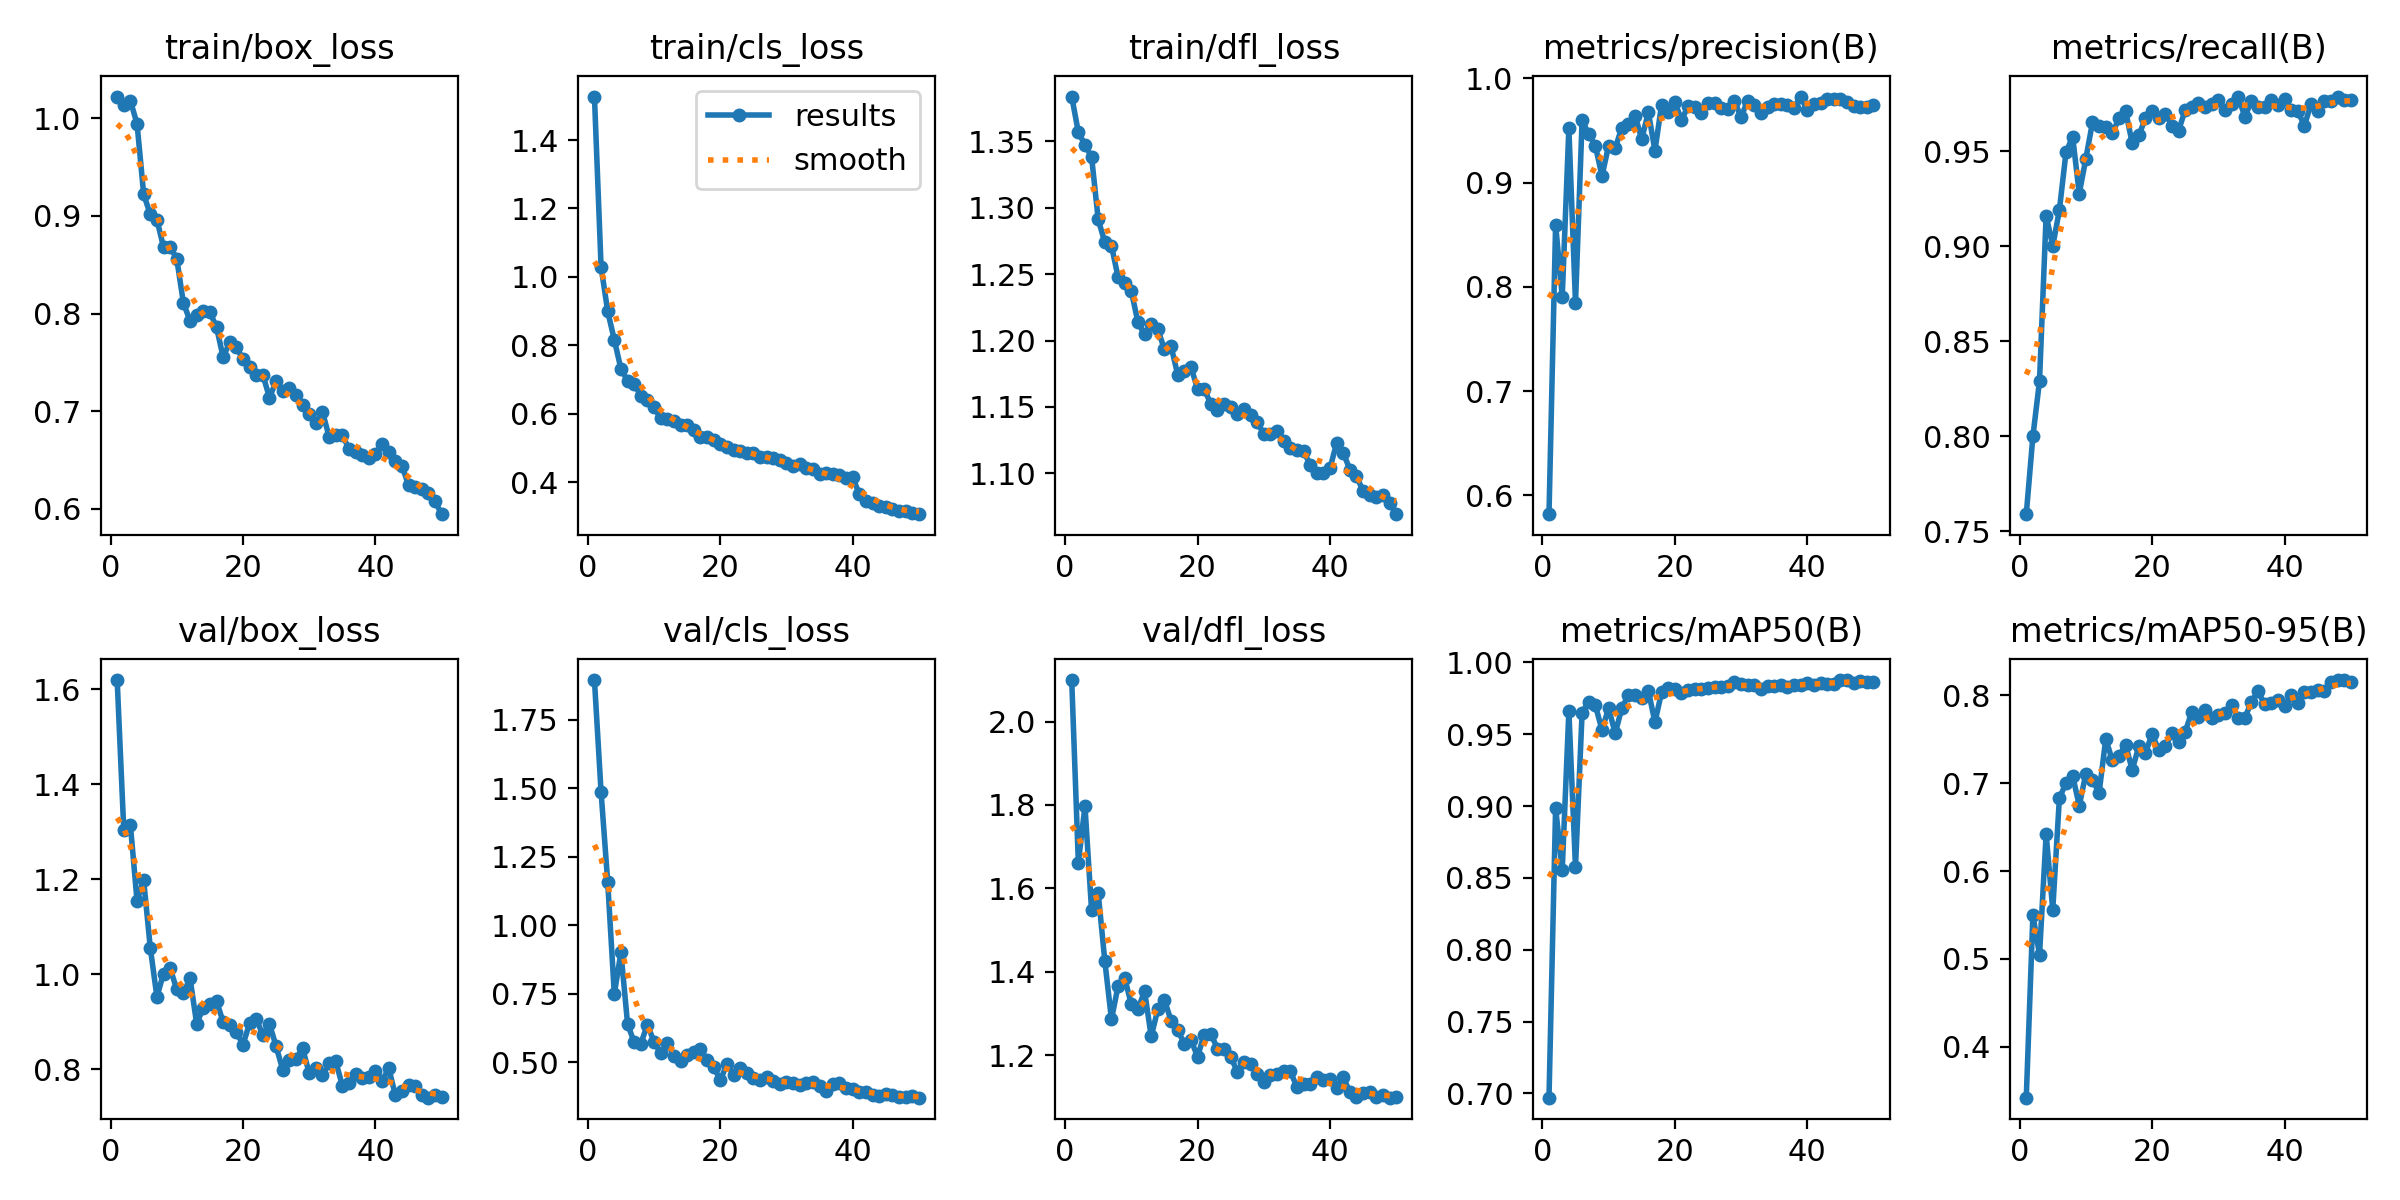

The data file committed next to this chart (first rows):
epoch, time, train/box_loss, train/cls_loss, train/dfl_loss, metrics/precision(B), metrics/recall(B), metrics/mAP50(B), metrics/mAP50-95(B), val/box_loss, val/cls_loss, val/dfl_loss, lr/pg0, lr/pg1, lr/pg2
1, 105.1, 1.022, 1.527, 1.384, 0.582, 0.7591, 0.697, 0.342, 1.619, 1.894, 2.1, 0.0006635, 0.0006635, 0.0006635
2, 194.6, 1.014, 1.03, 1.357, 0.8597, 0.8, 0.8986, 0.55, 1.303, 1.486, 1.662, 0.001304, 0.001304, 0.001304
3, 285.3, 1.018, 0.8992, 1.347, 0.7905, 0.8292, 0.8556, 0.5047, 1.313, 1.159, 1.797, 0.001918, 0.001918, 0.001918
4, 370, 0.9945, 0.816, 1.338, 0.9521, 0.9162, 0.9661, 0.6419, 1.155, 0.75, 1.547, 0.001881, 0.001881, 0.001881
5, 457.6, 0.9223, 0.7308, 1.291, 0.7845, 0.9002, 0.8575, 0.5562, 1.198, 0.901, 1.588, 0.001842, 0.001842, 0.001842
6, 543.9, 0.9015, 0.6967, 1.274, 0.9599, 0.9191, 0.9651, 0.6828, 1.056, 0.6407, 1.425, 0.001802, 0.001802, 0.001802
7, 628.7, 0.8962, 0.6873, 1.271, 0.9464, 0.9495, 0.9728, 0.7003, 0.9528, 0.5734, 1.286, 0.001762, 0.001762, 0.001762
8, 716.2, 0.868, 0.6513, 1.248, 0.9355, 0.9578, 0.9702, 0.7086, 1.001, 0.5683, 1.366, 0.001723, 0.001723, 0.001723
9, 799.9, 0.8685, 0.6389, 1.243, 0.9063, 0.9278, 0.953, 0.6745, 1.012, 0.6381, 1.385, 0.001683, 0.001683, 0.001683
10, 884.2, 0.856, 0.6189, 1.237, 0.9355, 0.9463, 0.9682, 0.711, 0.9683, 0.5748, 1.322, 0.001644, 0.001644, 0.001644
11, 974.1, 0.8109, 0.5867, 1.214, 0.9332, 0.9653, 0.9506, 0.7035, 0.9596, 0.5335, 1.31, 0.001604, 0.001604, 0.001604
12, 1059, 0.7926, 0.583, 1.205, 0.9528, 0.9635, 0.9683, 0.6893, 0.9922, 0.5702, 1.353, 0.001564, 0.001564, 0.001564
13, 1144, 0.7984, 0.5791, 1.212, 0.9562, 0.9631, 0.9773, 0.7504, 0.8962, 0.524, 1.245, 0.001525, 0.001525, 0.001525
14, 1235, 0.8025, 0.5678, 1.208, 0.9644, 0.9597, 0.9775, 0.7259, 0.9294, 0.5056, 1.309, 0.001485, 0.001485, 0.001485
15, 1320, 0.8012, 0.5655, 1.193, 0.9417, 0.9674, 0.9753, 0.7311, 0.9378, 0.5256, 1.332, 0.001446, 0.001446, 0.001446
16, 1405, 0.7862, 0.5534, 1.196, 0.9676, 0.9712, 0.9803, 0.7437, 0.9436, 0.5398, 1.283, 0.001406, 0.001406, 0.001406
17, 1492, 0.7552, 0.5325, 1.174, 0.9307, 0.9544, 0.9585, 0.7152, 0.8998, 0.5484, 1.26, 0.001366, 0.001366, 0.001366
18, 1580, 0.7708, 0.5313, 1.177, 0.9746, 0.9585, 0.9793, 0.7422, 0.8936, 0.5087, 1.228, 0.001327, 0.001327, 0.001327
19, 1668, 0.7656, 0.5233, 1.18, 0.9674, 0.9675, 0.9824, 0.7343, 0.878, 0.4852, 1.237, 0.001287, 0.001287, 0.001287
20, 1757, 0.7531, 0.5111, 1.164, 0.9773, 0.9712, 0.9819, 0.7563, 0.8519, 0.435, 1.196, 0.001248, 0.001248, 0.001248
21, 1840, 0.7449, 0.5019, 1.164, 0.9602, 0.9674, 0.9789, 0.7375, 0.8976, 0.4931, 1.249, 0.001208, 0.001208, 0.001208
22, 1933, 0.7365, 0.4952, 1.152, 0.973, 0.97, 0.9806, 0.7425, 0.9055, 0.4551, 1.251, 0.001168, 0.001168, 0.001168
23, 2018, 0.7371, 0.4915, 1.148, 0.9727, 0.9635, 0.9816, 0.7566, 0.8728, 0.4794, 1.216, 0.001129, 0.001129, 0.001129
24, 2104, 0.7138, 0.4846, 1.152, 0.9672, 0.961, 0.9815, 0.7468, 0.8957, 0.4616, 1.215, 0.001089, 0.001089, 0.001089
25, 2190, 0.7308, 0.4842, 1.15, 0.9768, 0.9718, 0.9824, 0.7586, 0.8484, 0.4425, 1.197, 0.00105, 0.00105, 0.00105
26, 2277, 0.7201, 0.4722, 1.145, 0.976, 0.9731, 0.9831, 0.7813, 0.7994, 0.4375, 1.16, 0.00101, 0.00101, 0.00101
27, 2363, 0.7238, 0.4732, 1.149, 0.9713, 0.9757, 0.9831, 0.7749, 0.8196, 0.4458, 1.184, 0.0009704, 0.0009704, 0.0009704
28, 2451, 0.7163, 0.4713, 1.144, 0.9711, 0.9731, 0.9835, 0.7829, 0.8222, 0.431, 1.179, 0.0009308, 0.0009308, 0.0009308
29, 2541, 0.7065, 0.4659, 1.139, 0.9784, 0.975, 0.9861, 0.7747, 0.8447, 0.4222, 1.156, 0.0008912, 0.0008912, 0.0008912
30, 2628, 0.6976, 0.4557, 1.129, 0.9628, 0.977, 0.9852, 0.7776, 0.7918, 0.4297, 1.136, 0.0008516, 0.0008516, 0.0008516
31, 2713, 0.688, 0.4468, 1.13, 0.9787, 0.9721, 0.9845, 0.7795, 0.8037, 0.4233, 1.151, 0.000812, 0.000812, 0.000812
32, 2799, 0.6992, 0.4517, 1.132, 0.9741, 0.975, 0.984, 0.7887, 0.7875, 0.4185, 1.155, 0.0007724, 0.0007724, 0.0007724
33, 2890, 0.674, 0.4412, 1.125, 0.9672, 0.9789, 0.9818, 0.774, 0.8124, 0.4259, 1.163, 0.0007328, 0.0007328, 0.0007328
34, 2974, 0.6759, 0.4372, 1.119, 0.973, 0.9684, 0.9836, 0.7742, 0.8167, 0.4298, 1.162, 0.0006932, 0.0006932, 0.0006932
35, 3061, 0.6753, 0.4243, 1.117, 0.9751, 0.9763, 0.9839, 0.7928, 0.766, 0.4149, 1.124, 0.0006536, 0.0006536, 0.0006536
36, 3147, 0.6614, 0.4264, 1.117, 0.9752, 0.9731, 0.9842, 0.8045, 0.7716, 0.3975, 1.13, 0.000614, 0.000614, 0.000614
37, 3237, 0.6586, 0.4234, 1.106, 0.9747, 0.9731, 0.9832, 0.7897, 0.7896, 0.4213, 1.131, 0.0005744, 0.0005744, 0.0005744
38, 3325, 0.6553, 0.4196, 1.1, 0.9718, 0.977, 0.9845, 0.7914, 0.7814, 0.4239, 1.147, 0.0005348, 0.0005348, 0.0005348
39, 3412, 0.6516, 0.4132, 1.1, 0.9826, 0.9745, 0.9843, 0.7945, 0.7839, 0.4083, 1.141, 0.0004952, 0.0004952, 0.0004952
40, 3496, 0.656, 0.4134, 1.104, 0.9695, 0.9775, 0.9853, 0.7877, 0.7961, 0.4048, 1.142, 0.0004556, 0.0004556, 0.0004556
41, 3586, 0.6668, 0.3644, 1.123, 0.975, 0.9717, 0.9839, 0.7999, 0.7745, 0.3937, 1.122, 0.000416, 0.000416, 0.000416
42, 3669, 0.6584, 0.3451, 1.115, 0.9765, 0.9712, 0.9854, 0.7915, 0.803, 0.3936, 1.147, 0.0003764, 0.0003764, 0.0003764
43, 3752, 0.649, 0.3387, 1.103, 0.9805, 0.9635, 0.9851, 0.804, 0.7459, 0.381, 1.111, 0.0003368, 0.0003368, 0.0003368
44, 3836, 0.6439, 0.3308, 1.098, 0.9805, 0.975, 0.985, 0.8039, 0.7551, 0.3764, 1.1, 0.0002972, 0.0002972, 0.0002972
45, 3919, 0.6243, 0.3256, 1.087, 0.9799, 0.9712, 0.9875, 0.8057, 0.768, 0.3849, 1.109, 0.0002576, 0.0002576, 0.0002576
46, 4001, 0.6227, 0.32, 1.084, 0.977, 0.9767, 0.9877, 0.8048, 0.7654, 0.3819, 1.11, 0.000218, 0.000218, 0.000218
47, 4083, 0.6204, 0.3166, 1.082, 0.9732, 0.9767, 0.9855, 0.8147, 0.7453, 0.3732, 1.1, 0.0001784, 0.0001784, 0.0001784
48, 4166, 0.6162, 0.3157, 1.084, 0.9724, 0.9789, 0.9872, 0.8171, 0.7405, 0.3737, 1.104, 0.0001388, 0.0001388, 0.0001388
49, 4251, 0.6075, 0.3096, 1.078, 0.973, 0.977, 0.9865, 0.8175, 0.7466, 0.3761, 1.098, 9.92e-05, 9.92e-05, 9.92e-05
50, 4334, 0.5944, 0.3061, 1.069, 0.9748, 0.977, 0.9864, 0.8151, 0.7419, 0.3715, 1.099, 5.96e-05, 5.96e-05, 5.96e-05
